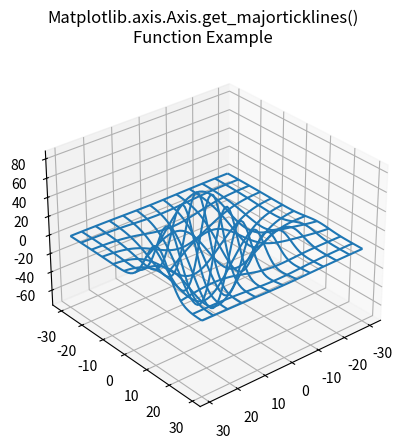

Here is the Python script that generated this plot:
# Implementation of matplotlib function
from matplotlib.axis import Axis
from matplotlib.artist import Artist
from mpl_toolkits.mplot3d import axes3d
import matplotlib.pyplot as plt

fig = plt.figure()
ax = fig.add_subplot(111, projection='3d')

X, Y, Z = axes3d.get_test_data(0.1)
ax.plot_wireframe(X, Y, Z, rstride=5,
                  cstride=5)

ax.view_init(30, 50)
fig.canvas.draw()
renderer = fig.canvas.renderer
Artist.draw(ax, renderer)

fig.suptitle('Matplotlib.axis.Axis.get_majorticklines()\n\
Function Example')
ax.grid()

print("Value of get_majorticklines() :")
for i in ax.xaxis.get_majorticklines():
    print(i)

plt.show()
